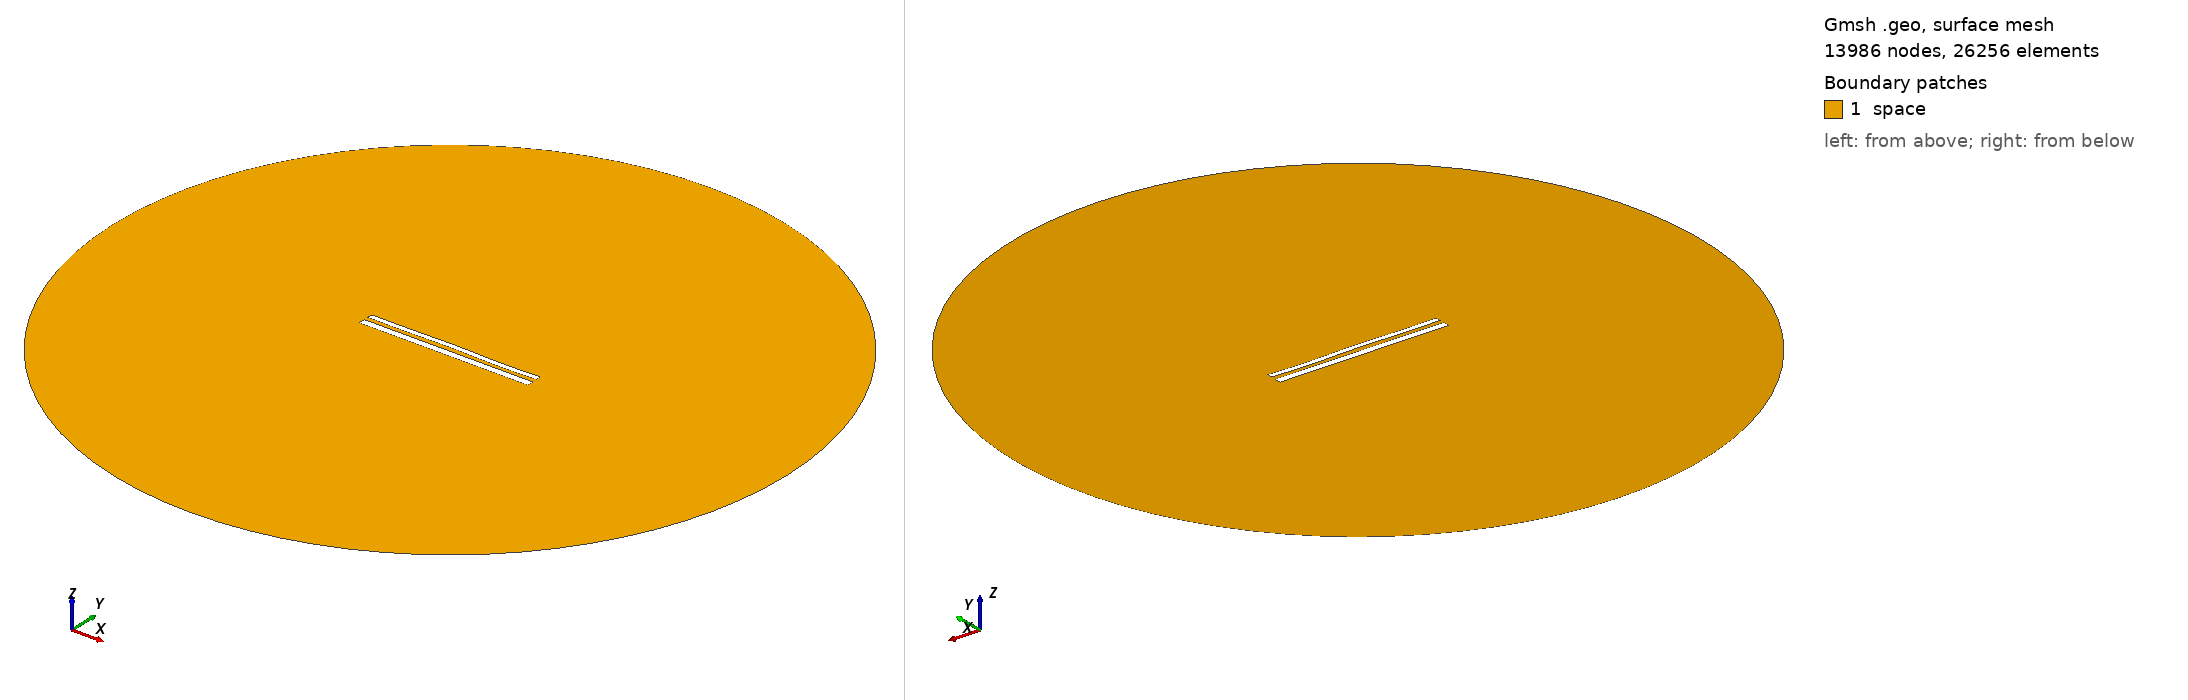

Gmsh geometry script, surface-meshed: 13986 nodes, 26256 surface elements. Boundary patches (legend numbers): 1 space. Left view from above one corner, right view from below the opposite corner. Legend entries are the model's physical surfaces. The drawing asked Gmsh for element sizes between 1% and 20% of the model's largest extent; the script's own settings can give other sizes.

=== 12091.geo (drawn) ===
//---------------------------------------
// Geometry kernel
//---------------------------------------

SetFactory("OpenCASCADE");



//---------------------------------------
// Parameters of the geometry
//---------------------------------------

// Overetch of the upper plate
overetch = 0.375;

// Distance between the plates
distance = 2.5;

// Discretization over the x axis (for the deformation)
nx = 50; 

// Length of the plate
L = 100 - overetch; 

// Number of modes
n = 4; 

// 1st mode coefficient
coeff(1) = -0.075;
beta(1) = 0.596864 * 3.1415926535 / L;

// 2nd mode coefficient
coeff(2) = 0.07499999999999998;
beta(2) = 1.49418 * 3.1415926535 / L;

// 3rd mode coefficient
coeff(3) = 0.07499999999999998;
beta(3) = 2.50025 * 3.1415926535 / L;

// 4th mode coefficient
coeff(4) = -0.15;
beta(4) = 3.49999 * 3.1415926535 / L;



//---------------------------------------
// Upper plate (deformed rectangle)
//---------------------------------------

// Coordiantes of the upper plate
xmin = -50;
xmax = 50 - overetch;

// Height of the upper plate
yheight = 4 - 2 * overetch;

// Indexes of the points
UpperID[] = {};
LowerID[] = {};
LeftID[] = {};
RightID[] = {};

// Point index
p = 1;

// Horizontal edges
For i In {1:nx}
    x = xmin + (i-1)*(xmax - xmin)/(nx-1);

    y_bottom = distance / 2 + overetch;
    For j In {1:n}
        C = (Cosh(beta(j)*L) + Cos(beta(j)*L)) / (Sinh(beta(j)*L) + Sin(beta(j)*L));
        y_bottom  = y_bottom + coeff(j) * (Cosh(beta(j)*(x+50)) - Cos(beta(j)*(x+50)) - C * (Sinh(beta(j)*(x+50)) - Sin(beta(j)*(x+50))));
    EndFor

    y_top = y_bottom + yheight;

    Point(p) = {x, y_top, 0, 1.0};
    UpperID[i] = p;
    p = p + 1;

    Point(p) = {x, y_bottom, 0, 1.0};
    LowerID[i] = p;
    p = p + 1;
EndFor

// Create point lists
UpperPts[] = {}; LowerPts[] = {};
For i In {1:nx}
  UpperPts[] += {UpperID[i]};
  LowerPts[] += {LowerID[i]};
EndFor

// Build splines
Spline(1) = {UpperPts[]};
Spline(2) = {LowerPts[]};
Line(3) = {LowerPts[nx-1], UpperPts[nx-1]};
Line(4) = {LowerPts[0], UpperPts[0]};

// Build the plane surface
Curve Loop(1) = {2, 3, -1, -4};
Plane Surface(1) = {1};



//---------------------------------------
// Lower plate (rectangle)
//---------------------------------------

// Vertices
Point(1001) = {-50, -1, 0, 1.0};
Point(1002) = { 50, -1, 0, 1.0};
Point(1003) = { 50,  -5, 0, 1.0};
Point(1004) = {-50,  -5, 0, 1.0};

// Edges
Line(5) = {1001, 1002};
Line(6) = {1002, 1003};
Line(7) = {1003, 1004};
Line(8) = {1004, 1001};

// Plane surface
Line Loop(2) = {5, 6, 7, 8};
Plane Surface(2) = {2}; 



//---------------------------------------
// Outer (fictious) boundary
//---------------------------------------

// Points
Point(1005) = {0, 0, 0};       // Center
Point(1006) = {200, 0, 0};     // Start point
Point(1007) = {0, 200, 0};     // 90 degrees
Point(1008) = {-200, 0, 0};    // 180 degrees
Point(1009) = {0, -200, 0};    // 270 degrees

// Circle arcs (each needs start, center, end)
Circle(9) = {1006, 1005, 1007};
Circle(10) = {1007, 1005, 1008};
Circle(11) = {1008, 1005, 1009};
Circle(12) = {1009, 1005, 1006};

// Plane surface for the entire domain
Curve Loop(3) = {9, 10, 11, 12};
Surface(3) = {3};

// Subtract the plates from the whole domain to obtain the actual domain where we want to solve the equations
BooleanDifference{ Surface{3}; Delete; }{ Surface{1}; Surface{2}; Delete; }




//---------------------------------------
// Transfinite Lines/Curves
//---------------------------------------

// Set the number of points on the boundaries
r = 7;

// Plates
Transfinite Curve {1, 2} = 50*r Using Progression 1;
Transfinite Curve {3, 4} = 2*r Using Progression 1;
Transfinite Line {5, 7} = 50*r Using Progression 1;
Transfinite Line {6, 8} = 2*r Using Progression 1;

// Outer boundary
Transfinite Line {9, 10, 11, 12} = 20 Using Progression 1;



//---------------------------------------
// Physical groups
//---------------------------------------                

// Physical curves (boundaries)
Physical Line("force_segment", 10) = {2};
Physical Line("upper_plate", 11) = {1, 3, 4};
Physical Line("lower_plate", 12) = {5, 6, 7, 8};
Physical Line("boundary", 20) = {9, 10, 11, 12};

// Physical Surfaces
Physical Surface("space", 30) = {3};



//---------------------------------------
// 6. Generate the Mesh
//---------------------------------------

// 2D mesh generation
Mesh 2;
